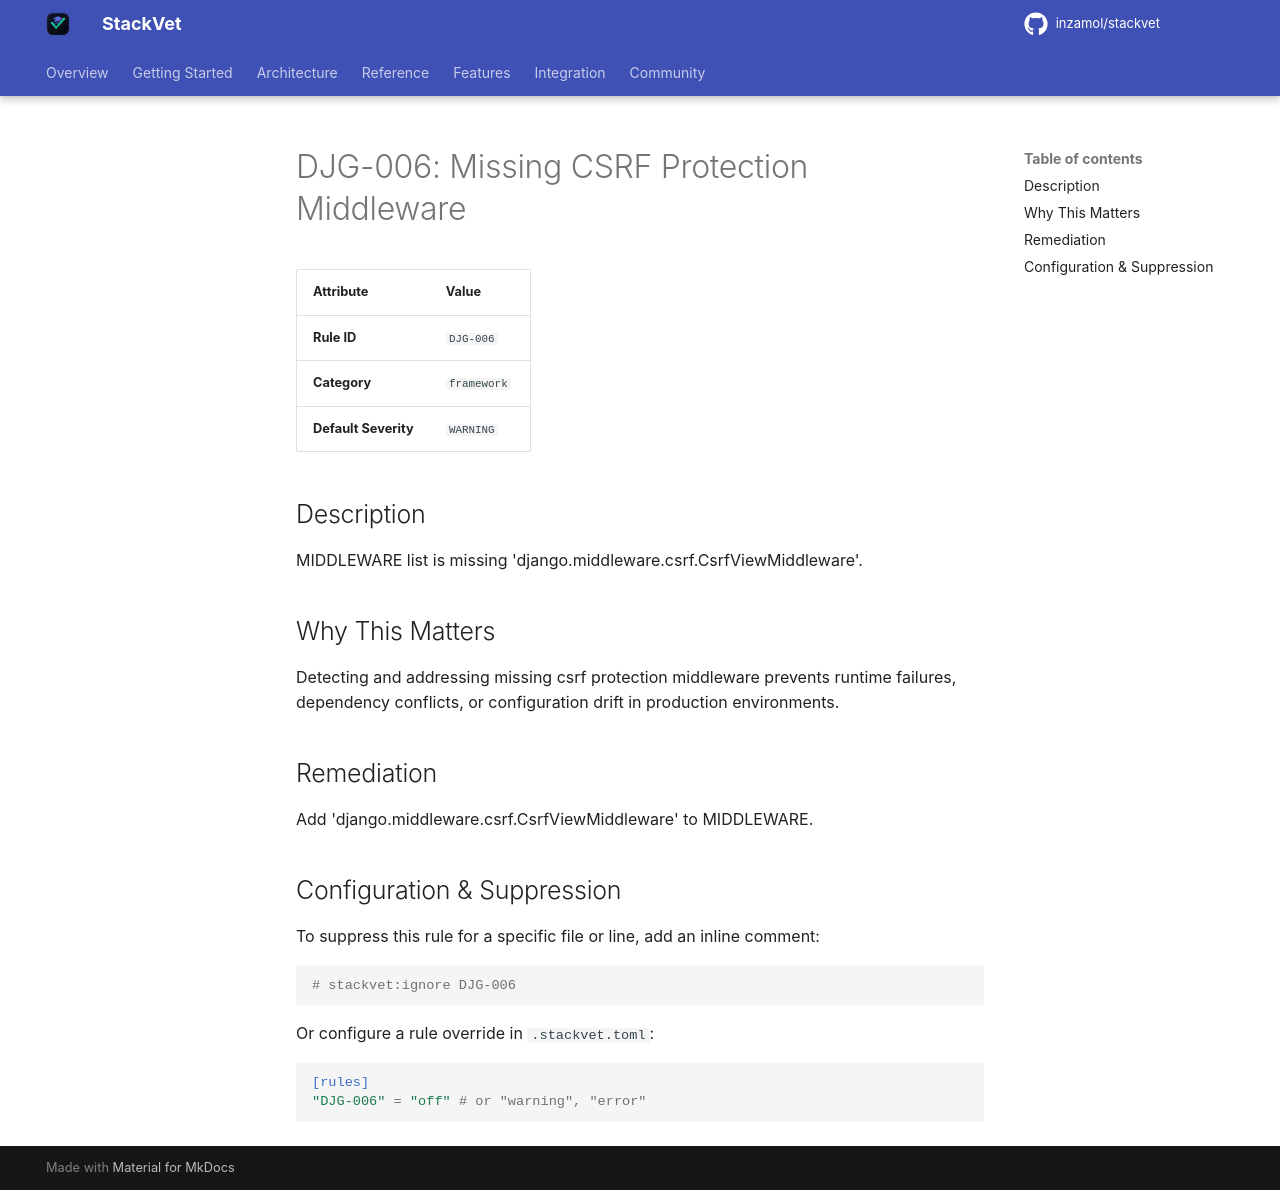

repository: inzamol/stackvet · page: rules/DJG-006/index.html · generator: mkdocs

# DJG-006: Missing CSRF Protection Middleware

| Attribute | Value |
|-----------|-------|
| **Rule ID** | `DJG-006` |
| **Category** | `framework` |
| **Default Severity** | `WARNING` |

## Description
MIDDLEWARE list is missing 'django.middleware.csrf.CsrfViewMiddleware'.

## Why This Matters
Detecting and addressing missing csrf protection middleware prevents runtime failures, dependency conflicts, or configuration drift in production environments.

## Remediation
Add 'django.middleware.csrf.CsrfViewMiddleware' to MIDDLEWARE.

## Configuration & Suppression
To suppress this rule for a specific file or line, add an inline comment:

```python
# stackvet:ignore DJG-006
```

Or configure a rule override in `.stackvet.toml`:

```toml
[rules]
"DJG-006" = "off" # or "warning", "error"
```
